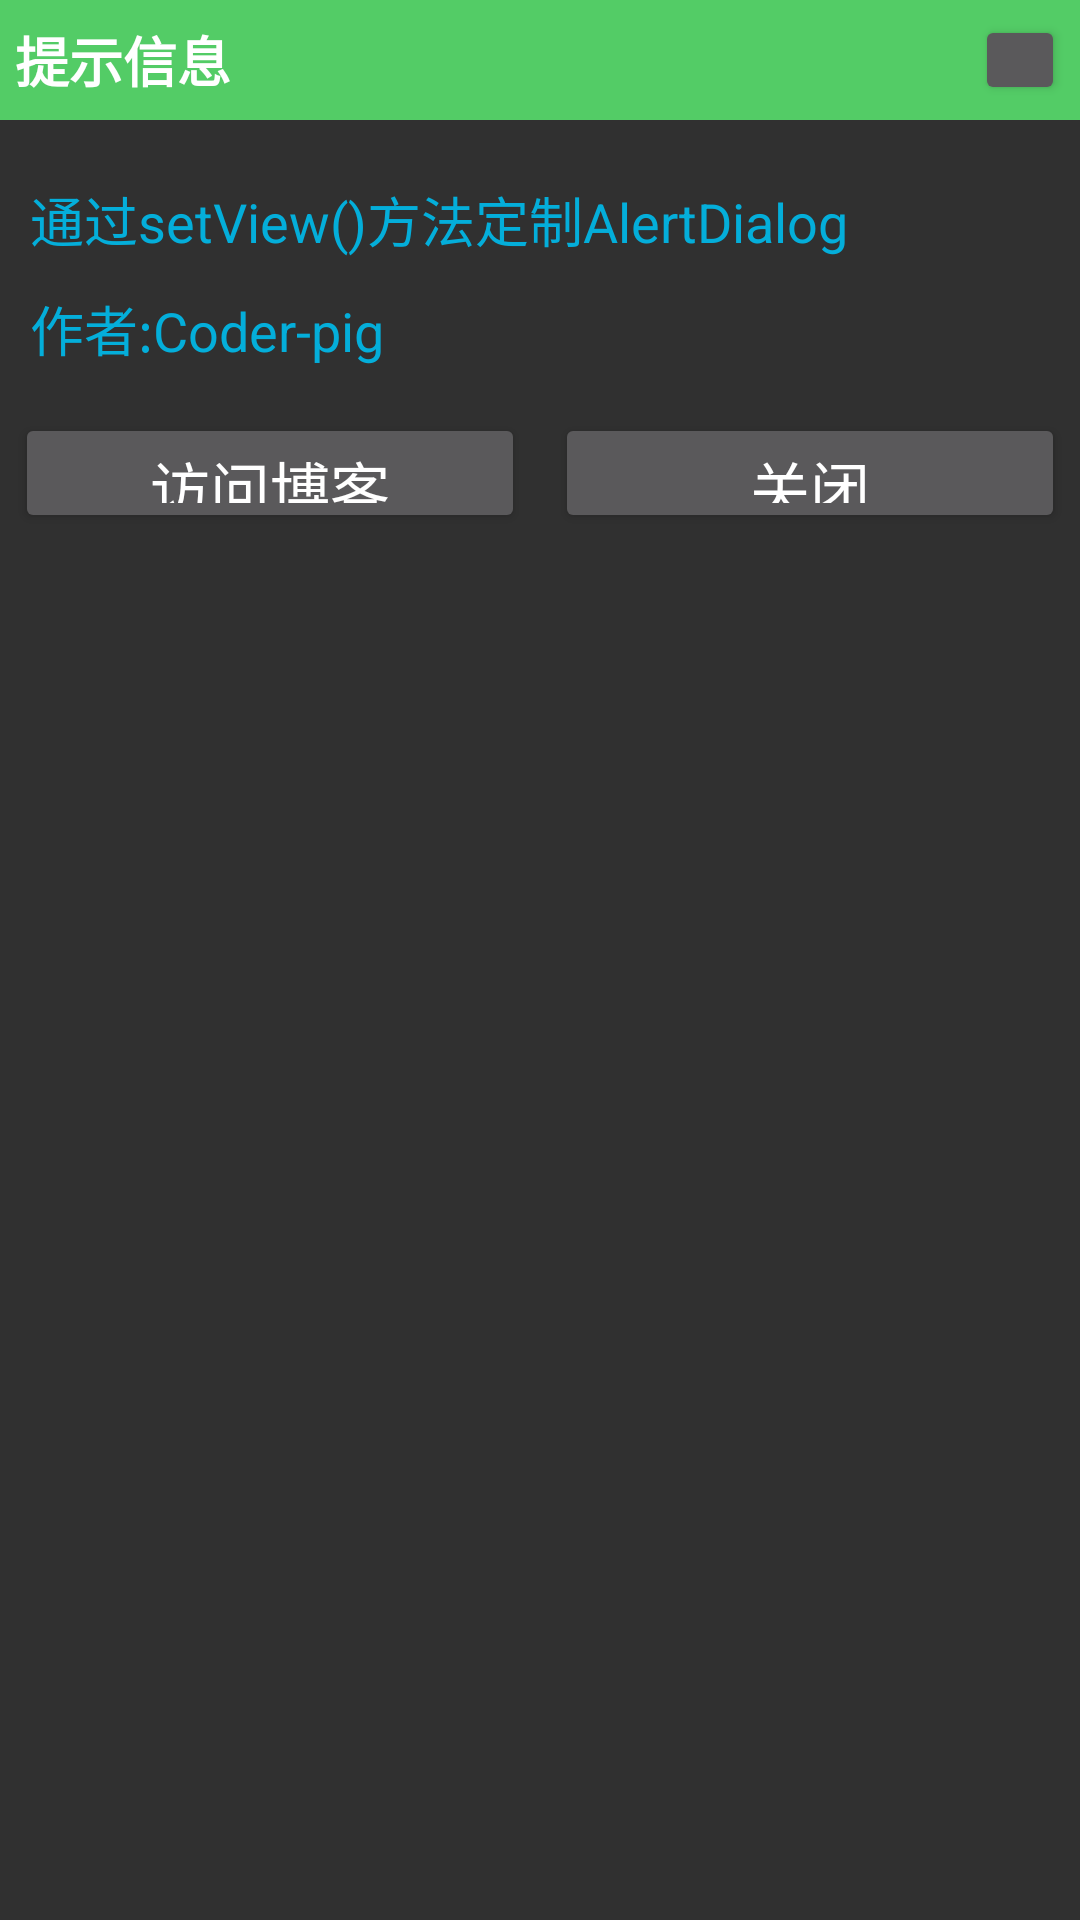

Write the Android layout XML for this screen, with the resource values it uses.
<!-- AndroidManifest.xml: application theme Theme.AppCompat.NoActionBar -->
<!-- res/layout/layout_dialog_custum.xml -->
<?xml version="1.0" encoding="utf-8"?>
<RelativeLayout xmlns:android="http://schemas.android.com/apk/res/android"
    android:id="@+id/RelativeLayout1"
    android:layout_width="match_parent"
    android:layout_height="match_parent"
    android:orientation="vertical">

    <RelativeLayout
        android:id="@+id/titlelayout"
        android:layout_width="match_parent"
        android:layout_height="wrap_content"
        android:layout_alignParentLeft="true"
        android:layout_alignParentTop="true"
        android:background="#53CC66"
        android:padding="5dp">

        <TextView
            android:layout_width="match_parent"
            android:layout_height="wrap_content"
            android:layout_centerVertical="true"
            android:text="提示信息"
            android:textColor="#ffffff"
            android:textSize="18sp"
            android:textStyle="bold" />

        <Button
            android:id="@+id/btn_cancle"
            android:layout_width="30dp"
            android:layout_height="30dp"
            android:layout_alignParentRight="true" />

    </RelativeLayout>


    <LinearLayout
        android:id="@+id/ly_detail"
        android:layout_width="wrap_content"
        android:layout_height="wrap_content"
        android:layout_alignParentLeft="true"
        android:layout_below="@+id/titlelayout"
        android:layout_centerInParent="true"
        android:orientation="vertical">

        <TextView
            android:layout_width="wrap_content"
            android:layout_height="wrap_content"
            android:layout_marginLeft="10dp"
            android:layout_marginTop="20dp"
            android:text="通过setView()方法定制AlertDialog"
            android:textColor="#04AEDA"
            android:textSize="18sp" />

        <TextView
            android:layout_width="wrap_content"
            android:layout_height="wrap_content"
            android:layout_marginLeft="10dp"
            android:layout_marginTop="10dp"
            android:text="作者:Coder-pig"
            android:textColor="#04AEDA"
            android:textSize="18sp" />
    </LinearLayout>

    <LinearLayout
        android:layout_width="match_parent"
        android:layout_height="wrap_content"
        android:layout_below="@+id/ly_detail"
        android:layout_marginTop="10dp"
        android:orientation="horizontal">

        <Button
            android:id="@+id/btn_blog"
            android:layout_width="match_parent"
            android:layout_height="40dp"
            android:layout_margin="5dp"
            android:layout_weight="1"
            android:text="访问博客"
            android:textColor="#ffffff"
            android:textSize="20sp" />

        <Button
            android:id="@+id/btn_close"
            android:layout_width="match_parent"
            android:layout_height="40dp"
            android:layout_margin="5dp"
            android:layout_weight="1"
            android:text="关闭"
            android:textColor="#ffffff"
            android:textSize="20sp" />

    </LinearLayout>

</RelativeLayout>
<!-- resources referenced by this layout -->
<resources>

</resources>
